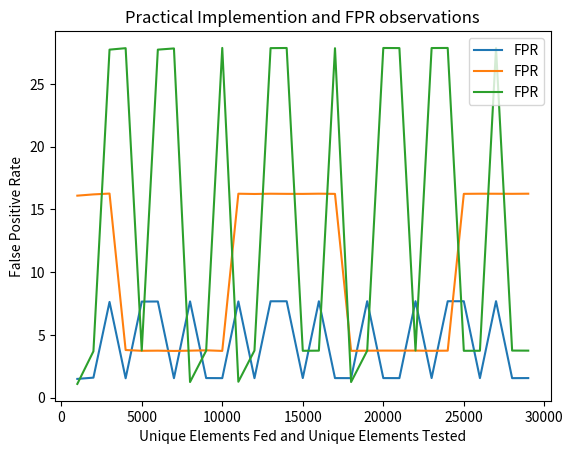

Recreate this plot in Python.
#!/usr/bin/env python
# coding: utf-8

# # Counting Bloom Filter

# In[1]:


import numpy as np  # importing libraries
import math

n = 100  # items to have in filter
length = 2 * n  # having double sized to deal with collisions
print("(n) Number of items we expect to have in filter:", n)

p = 0.1  # false positive rate, from 0.0 to 1.0
print("(p) False positive rate set as:", p * 100, "%")

m = (-n * np.log(p)) / (0.48045)  # bits needed in bloom filter
m = int(round(m))  # space of actual data structure that holds the data is O(m)
print("(m) Calculated number of bits needed in bloom filter:", m)
print("\t m = -n*ln(p) / (ln(2)^2)")  # memory size as a function of number of items and false positive rate

k = m / n * np.log(2)  # hash functions required
k = int(math.ceil(k))
print("(k) Calculated number of hash functions required:", k)
print("\t k = m/n * ln(2)")

# In[2]:


array = [None for i in
         range(length)]  # intiliazing empty array of expected elements we're adding(twice as n to prevent collisions)
bloom = [0 for i in range(m)]  # initlializing the bloom filter of size m, as calculated above

"""
one hash function which can acts as many hash functions as requiredby changing x argument input
"""


def hashing(element, x):  # hash function
    if x % 2 == 0:
        return int(((element * ((x + 1) / 20)) - (x - 10))) % m
    else:
        return int(((element * (1 + x)) - (x * 0.9 + 1))) % m


# In[3]:


"""
function to insert an element into the array list and updating the bloom filter accordingly
"""


def insert(element, i=0):
    global array
    global k

    hashedidx = []  # to store list of indexes from multiple hash functions

    for j in range(k):  # iterate as many times as we needed hash function, (k)
        hashedidx.append(hashing(element, j))  # get hash functions outputs

    idx = ((sum(hashedidx) - hashedidx[len(hashedidx) - 1]) + (hashedidx[len(hashedidx) - 1] * i)) % length  # hashing

    if array[idx] == None or array[idx] == 0:  # if slot available
        array[idx] = element  # insert element
        addBloom(hashedidx)  # after element inserted, change values in count bloom filter
        return True

    else:  # otherwise recursive by incrementing iteration variable
        return insert(element, i + 1)


def addBloom(idx):  # update the bloom filter after inserting element
    global bloom
    for i in idx:  # for each index from hash functions we increment values in bloom filter
        bloom[i] += 1


# In[4]:


"""
function to probabilistically check if element in the list
"""


def check(element):  # chekcing if the element is in the list using bloom filter
    global array
    global bloom
    global k

    count = 0  # counter

    hashedidx = []  # to store hash functions ouput

    for i in range(k):  # iterate as many times as we needed hash function, (k)
        hashedidx.append(hashing(element, i))  # get hash functions outputs

    for i in hashedidx:  # check for each hash function output
        if bloom[i] > 0:  # check if the index is greater than 0
            count += 1  # increase counter
    if count == len(hashedidx):  # if all the hashed output index are > 0, then
        return True  # there is probability that element may be present
    else:
        return False  # otherwise absolutely not present


# In[5]:


"""
funciton to delete an element from the list and update count bloom filter accordingly
"""


def delete(element, i=0):
    global k
    hashedidx = []  # to store hash funcitons ouput

    for j in range(k):  # iterate as many times as we needed hash function, (k)
        hashedidx.append(hashing(element, j))  # get hash functions outputs

    idx = ((sum(hashedidx) - hashedidx[len(hashedidx) - 1]) + (hashedidx[len(hashedidx) - 1] * i)) % length  # hashing

    if array[idx] == element:  # if that slot that has the element
        array[idx] = 0  # delete the element
        delBloom(hashedidx)  # update bloom
    elif array[idx] == None:  # if the slot is empty
        return print("Element not in the list")  # hence, the element isn't in the list
    else:
        return delete(element, i + 1)  # otherwise, check next possible occurence


def delBloom(idx):  # update the bloom filter
    global bloom
    for i in idx:  # for each index from hash functions we decrement values in bloom filter
        bloom[i] -= 1


# In[6]:


"""
Now, we will start running test to check the practically obtained false positive rate (FPR) and compare it with our 
initialized set FPR

For our test, we are feeding data of 'n' unique elements and then testing it with another 'n' unique elements
technically, we should get 'n' times "absolutely not in the list" as all the test elements are unique
therefore every positive result we get is actually false postive
"""
import random

testSet = [1000 * i for i in range(1, 30)]  # creating number of elements set
fpSet = []  # to store FPR for each test set elements

for size in testSet:
    n = size  # items to have in filter
    length = 2 * n
    p = 0.05  # false positive rate, from 0.0 to 1.0 <--- set FPR
    m = (-n * np.log(p)) / (0.48045)  # calculations as done above
    m = int(round(m))
    k = m / n * np.log(2)
    k = int(math.ceil(k))
    array = [None for i in range(length)]  # resetting
    bloom = [0 for i in range(m)]

    feedData = list(range(1, size))
    testData = list(range(size + 1, 2 * size + 1))

    fp = 0
    for y in feedData:
        insert(y)

    for y in testData:
        if check(y) == True:
            fp += 1

    fpSet.append((fp / size) * 100)

# In[8]:


from matplotlib import pyplot as plt

# plots each graph
print("Using memory size of", m, "bits in counting bloom filter")
plt.plot(testSet, fpSet, label='FPR')
plt.title('Practical Implemention and FPR observations')
plt.xlabel("Unique Elements Fed and Unique Elements Tested")
plt.ylabel("False Positive Rate")
plt.legend()
plt.show()
print("FPR initialized as", p * 100, "%")
print("Practical observation average:", sum(fpSet) / len(fpSet), "%")

# In[9]:


"""
using the same code as above, we will only change the initialized set FPR and compare it with average observed FPR
"""

fpSet = []

for size in testSet:
    n = size  # items to have in filter
    length = 2 * n
    p = 0.2  # false positive rate, from 0.0 to 1.0
    m = (-n * np.log(p)) / (0.48045)
    m = int(round(m))
    k = m / n * np.log(2)
    k = int(math.ceil(k))
    array = [None for i in range(length)]
    bloom = [0 for i in range(m)]

    feedData = list(range(1, size))
    testData = list(range(size + 1, 2 * size + 1))

    fp = 0
    for y in feedData:
        insert(y)

    for y in testData:
        if check(y) == True:
            fp += 1

    fpSet.append((fp / size) * 100)

# In[10]:


# plots each graph
print("Using memory size of", m, "bits in counting bloom filter")
plt.plot(testSet, fpSet, label='FPR')
plt.title('Practical Implemention and FPR observations')
plt.xlabel("Unique Elements Fed and Unique Elements Tested")
plt.ylabel("False Positive Rate")
plt.legend()
plt.show()
print("FPR initialized as", p * 100, "%")
print("Practical observation average:", sum(fpSet) / len(fpSet), "%")

# In[11]:


fpSet = []

for size in testSet:
    n = size  # items to have in filter
    length = 2 * n
    p = 0.25  # false positive rate, from 0.0 to 1.0
    m = (-n * np.log(p)) / (0.48045)
    m = int(round(m))
    k = m / n * np.log(2)
    k = int(math.ceil(k))
    array = [None for i in range(length)]
    bloom = [0 for i in range(m)]

    feedData = list(range(1, size))
    testData = list(range(size + 1, 2 * size + 1))

    fp = 0
    for y in feedData:
        insert(y)

    for y in testData:
        if check(y) == True:
            fp += 1

    fpSet.append((fp / size) * 100)

# plots each graph
print("Using memory size of", m, "bits in counting bloom filter")
plt.plot(testSet, fpSet, label='FPR')
plt.title('Practical Implemention and FPR observations')
plt.xlabel("Unique Elements Fed and Unique Elements Tested")
plt.ylabel("False Positive Rate")
plt.legend()
plt.show()
print("FPR initialized as", p * 100, "%")
print("Practical observation average:", sum(fpSet) / len(fpSet), "%")
